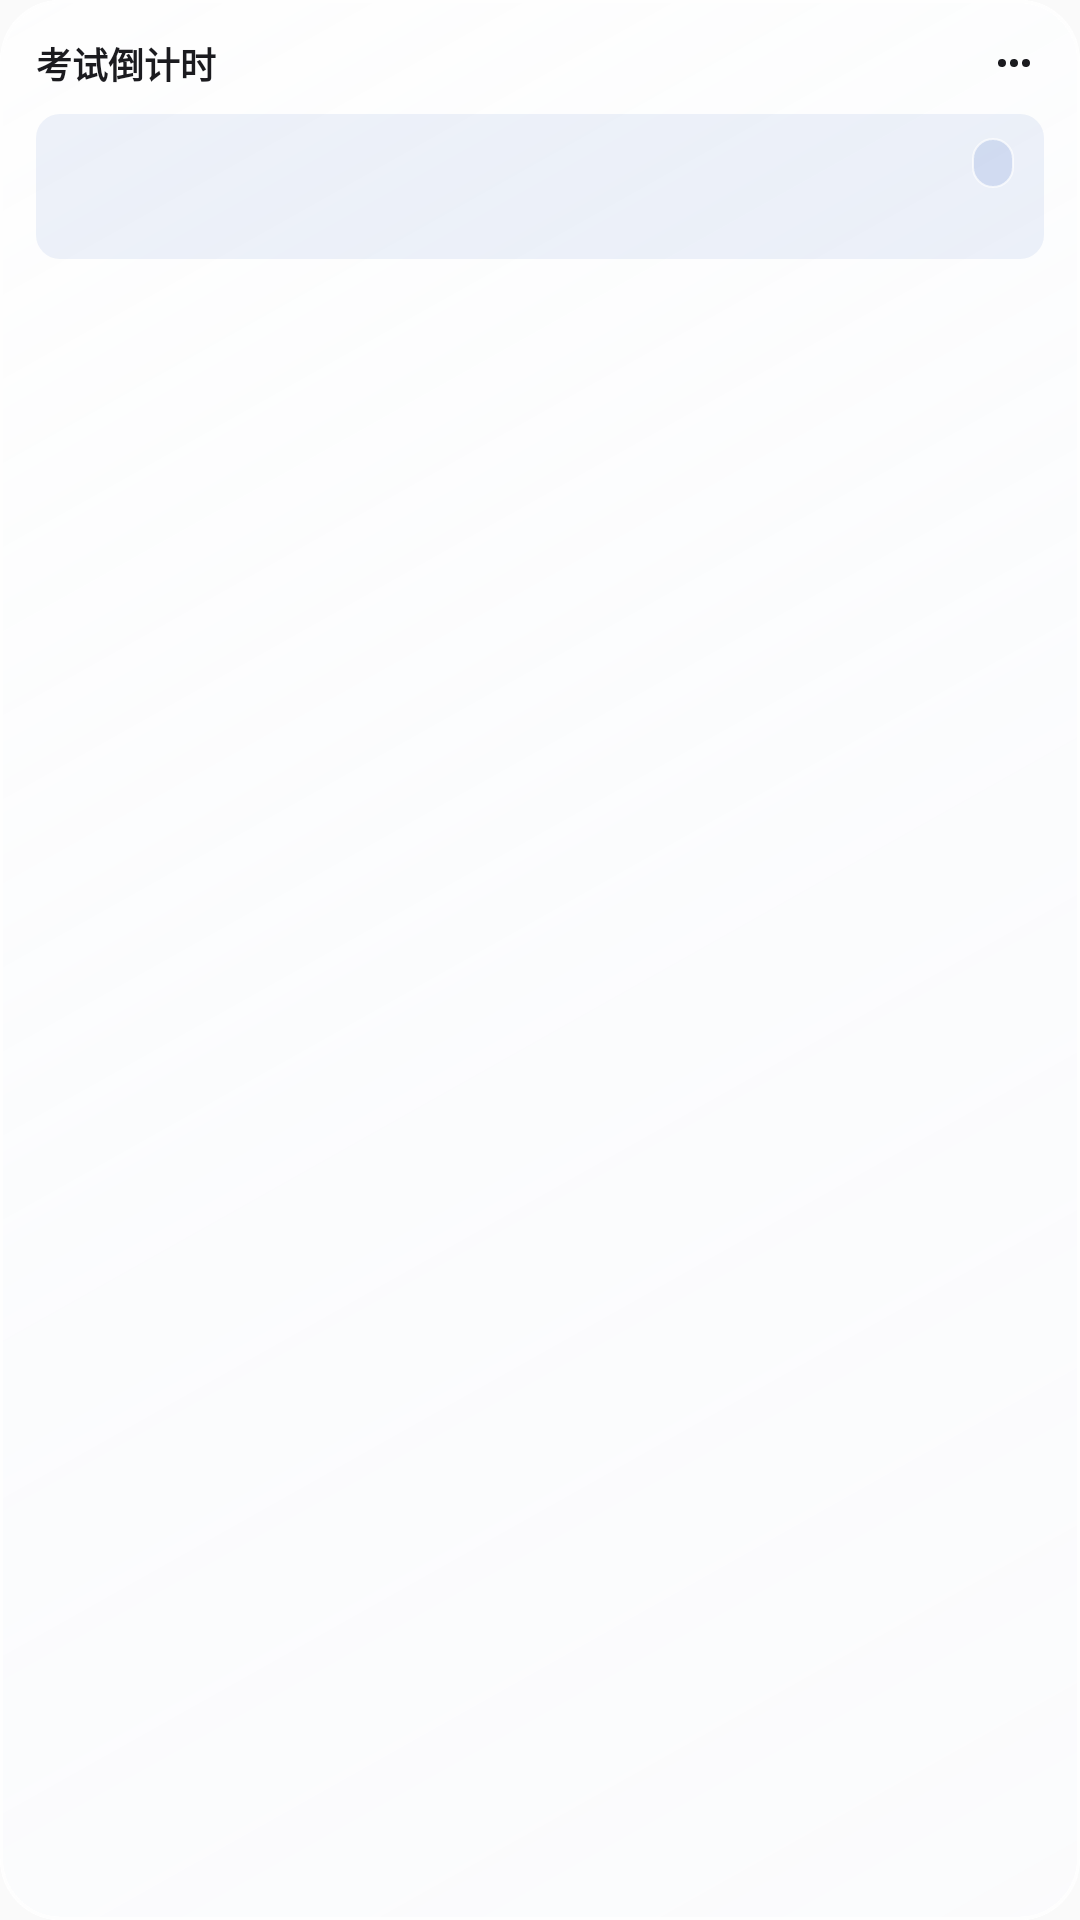

Reconstruct the res/layout file that produces this screen, plus the resources it refers to.
<!-- AndroidManifest.xml: application theme Theme.IYango -->
<!-- res/layout/widget_exam_countdown.xml -->
<?xml version="1.0" encoding="utf-8"?>
<FrameLayout xmlns:android="http://schemas.android.com/apk/res/android"
    android:id="@+id/widget_root"
    android:layout_width="match_parent"
    android:layout_height="match_parent">

    <ImageView
        android:id="@+id/iv_bg_pic"
        android:layout_width="match_parent"
        android:layout_height="match_parent"
        android:background="@drawable/bg_widget_glass_card"
        android:contentDescription="@null"
        android:scaleType="centerCrop"
        android:visibility="gone" />

    <ImageView
        android:id="@+id/iv_bg_color"
        android:layout_width="match_parent"
        android:layout_height="match_parent"
        android:contentDescription="@null"
        android:scaleType="fitXY"
        android:src="@drawable/bg_widget_glass_card" />

    <LinearLayout
        android:layout_width="match_parent"
        android:layout_height="match_parent"
        android:background="@drawable/bg_widget_glass_rim_card"
        android:orientation="vertical"
        android:paddingHorizontal="12dp"
        android:paddingVertical="10dp">

        <LinearLayout
            android:id="@+id/rl_header"
            android:layout_width="match_parent"
            android:layout_height="wrap_content"
            android:gravity="center_vertical"
            android:orientation="horizontal">

            <TextView
                android:id="@+id/tv_exam_header"
                style="@style/WidgetTextHalo"
                android:layout_width="0dp"
                android:layout_height="wrap_content"
                android:layout_weight="1"
                android:ellipsize="end"
                android:includeFontPadding="false"
                android:maxLines="1"
                android:text="考试倒计时"
                android:textColor="@color/widget_text_primary"
                android:textSize="12sp"
                android:textStyle="bold" />

            <TextView
                android:id="@+id/tv_exam_count"
                style="@style/WidgetTextHalo"
                android:layout_width="wrap_content"
                android:layout_height="wrap_content"
                android:layout_marginEnd="4dp"
                android:includeFontPadding="false"
                android:maxLines="1"
                android:textColor="@color/widget_text_secondary"
                android:textSize="10.5sp" />

            <ImageButton
                android:id="@+id/iv_adjust_style"
                style="@style/WidgetTextHalo"
                android:layout_width="20dp"
                android:layout_height="22dp"
                android:background="@android:color/transparent"
                android:contentDescription="组件设置"
                android:padding="2dp"
                android:scaleType="fitCenter"
                android:src="@drawable/widget_ic_settings" />
        </LinearLayout>

        <TextView
            android:id="@+id/tv_exam_empty"
            style="@style/WidgetTextHalo"
            android:layout_width="match_parent"
            android:layout_height="0dp"
            android:layout_weight="1"
            android:gravity="center"
            android:text="暂无待考科目"
            android:textColor="@color/widget_text_secondary"
            android:textSize="12sp"
            android:visibility="gone" />

        <LinearLayout
            android:id="@+id/ll_exam_hero"
            android:layout_width="match_parent"
            android:layout_height="wrap_content"
            android:layout_marginTop="6dp"
            android:background="@drawable/bg_widget_modern_item"
            android:orientation="vertical"
            android:paddingHorizontal="10dp"
            android:paddingVertical="8dp">

            <LinearLayout
                android:layout_width="match_parent"
                android:layout_height="wrap_content"
                android:gravity="center_vertical"
                android:orientation="horizontal">

                <TextView
                    android:id="@+id/tv_exam_hero_title"
                    style="@style/WidgetTextHalo"
                    android:layout_width="0dp"
                    android:layout_height="wrap_content"
                    android:layout_weight="1"
                    android:ellipsize="end"
                    android:includeFontPadding="false"
                    android:maxLines="1"
                    android:textColor="@color/widget_text_primary"
                    android:textSize="13.5sp"
                    android:textStyle="bold" />

                <TextView
                    android:id="@+id/tv_exam_hero_badge"
                    android:layout_width="wrap_content"
                    android:layout_height="wrap_content"
                    android:layout_marginStart="6dp"
                    android:background="@drawable/bg_widget_glass_chip"
                    android:includeFontPadding="false"
                    android:maxLines="1"
                    android:paddingHorizontal="7dp"
                    android:paddingVertical="2dp"
                    android:textColor="@color/widget_accent"
                    android:textSize="10.5sp"
                    android:textStyle="bold" />
            </LinearLayout>

            <TextView
                android:id="@+id/tv_exam_hero_meta"
                style="@style/WidgetTextHalo"
                android:layout_width="match_parent"
                android:layout_height="wrap_content"
                android:layout_marginTop="3dp"
                android:ellipsize="end"
                android:includeFontPadding="false"
                android:maxLines="1"
                android:textColor="@color/widget_text_secondary"
                android:textSize="10.5sp" />
        </LinearLayout>

        <LinearLayout
            android:id="@+id/ll_exam_row_1"
            android:layout_width="match_parent"
            android:layout_height="wrap_content"
            android:layout_marginTop="6dp"
            android:gravity="center_vertical"
            android:orientation="horizontal"
            android:visibility="gone">

            <TextView
                android:id="@+id/tv_exam_row_1_title"
                style="@style/WidgetTextHalo"
                android:layout_width="0dp"
                android:layout_height="wrap_content"
                android:layout_weight="1"
                android:ellipsize="end"
                android:includeFontPadding="false"
                android:maxLines="1"
                android:textColor="@color/widget_text_primary"
                android:textSize="11.5sp" />

            <TextView
                android:id="@+id/tv_exam_row_1_badge"
                android:layout_width="wrap_content"
                android:layout_height="wrap_content"
                android:layout_marginStart="6dp"
                android:background="@drawable/bg_widget_badge_pill"
                android:includeFontPadding="false"
                android:maxLines="1"
                android:paddingHorizontal="6dp"
                android:paddingVertical="1.5dp"
                android:textColor="@color/widget_text_secondary"
                android:textSize="10sp"
                android:textStyle="bold" />
        </LinearLayout>

        <LinearLayout
            android:id="@+id/ll_exam_row_2"
            android:layout_width="match_parent"
            android:layout_height="wrap_content"
            android:layout_marginTop="4dp"
            android:gravity="center_vertical"
            android:orientation="horizontal"
            android:visibility="gone">

            <TextView
                android:id="@+id/tv_exam_row_2_title"
                style="@style/WidgetTextHalo"
                android:layout_width="0dp"
                android:layout_height="wrap_content"
                android:layout_weight="1"
                android:ellipsize="end"
                android:includeFontPadding="false"
                android:maxLines="1"
                android:textColor="@color/widget_text_primary"
                android:textSize="11.5sp" />

            <TextView
                android:id="@+id/tv_exam_row_2_badge"
                android:layout_width="wrap_content"
                android:layout_height="wrap_content"
                android:layout_marginStart="6dp"
                android:background="@drawable/bg_widget_badge_pill"
                android:includeFontPadding="false"
                android:maxLines="1"
                android:paddingHorizontal="6dp"
                android:paddingVertical="1.5dp"
                android:textColor="@color/widget_text_secondary"
                android:textSize="10sp"
                android:textStyle="bold" />
        </LinearLayout>
    </LinearLayout>
</FrameLayout>
<!-- resources referenced by this layout -->
<resources>
  <color name="widget_accent">#174BB5</color>
  <color name="widget_text_primary">#1B1B1F</color>
  <color name="widget_text_secondary">#4D525B</color>
  <!-- drawable bg_widget_badge_pill (drawable) -->
  <?xml version="1.0" encoding="utf-8"?>
  <shape xmlns:android="http://schemas.android.com/apk/res/android">
      <solid android:color="@color/widget_badge_bg" />
      <corners android:radius="999dp" />
  </shape>
  <!-- drawable bg_widget_glass_card (drawable) -->
  <?xml version="1.0" encoding="utf-8"?>
  <layer-list xmlns:android="http://schemas.android.com/apk/res/android">
      <item>
          <shape android:shape="rectangle">
              <solid android:color="@color/widget_glass_fill" />
              <corners android:radius="20dp" />
          </shape>
      </item>
      <item>
          <shape android:shape="rectangle">
              <gradient
                  android:angle="315"
                  android:startColor="@color/widget_glass_top"
                  android:centerColor="@color/widget_glass_center"
                  android:endColor="@color/widget_glass_bottom" />
              <stroke
                  android:width="1dp"
                  android:color="@color/widget_glass_stroke" />
              <corners android:radius="20dp" />
          </shape>
      </item>
  </layer-list>
  <!-- drawable bg_widget_glass_chip (drawable) -->
  <?xml version="1.0" encoding="utf-8"?>
  <shape xmlns:android="http://schemas.android.com/apk/res/android">
      <solid android:color="@color/widget_glass_badge_fill" />
      <stroke
          android:width="0.75dp"
          android:color="@color/widget_glass_stroke" />
      <corners android:radius="999dp" />
  </shape>
  <!-- drawable bg_widget_glass_rim_card (drawable) -->
  <?xml version="1.0" encoding="utf-8"?>
  <shape xmlns:android="http://schemas.android.com/apk/res/android">
      <solid android:color="@android:color/transparent" />
      <stroke
          android:width="1dp"
          android:color="@color/widget_glass_stroke" />
      <corners android:radius="20dp" />
  </shape>
  <!-- drawable bg_widget_modern_item (drawable) -->
  <?xml version="1.0" encoding="utf-8"?>
  <shape xmlns:android="http://schemas.android.com/apk/res/android">
      <solid android:color="@color/widget_item_surface" />
      <corners android:radius="8dp" />
  </shape>
  <!-- drawable widget_ic_settings (drawable) -->
  <?xml version="1.0" encoding="utf-8"?>
  <vector xmlns:android="http://schemas.android.com/apk/res/android"
      android:width="20dp" android:height="20dp"
      android:viewportWidth="24" android:viewportHeight="24">
      <path android:fillColor="@color/widget_text_primary" android:pathData="M6,10a2,2 0,1 0,0 4a2,2 0,1 0,0 -4M12,10a2,2 0,1 0,0 4a2,2 0,1 0,0 -4M18,10a2,2 0,1 0,0 4a2,2 0,1 0,0 -4" />
  </vector>
  <style name="WidgetTextHalo">
          <item name="android:shadowColor">@color/widget_text_shadow</item>
          <item name="android:shadowDx">0</item>
          <item name="android:shadowDy">0</item>
          <item name="android:shadowRadius">1.5</item>
      </style>
  <style name="Theme.IYango" parent="Base.Theme.IYango" />
  <color name="widget_badge_bg">#141B1B1F</color>
  <color name="widget_glass_fill">#CCFFFFFF</color>
  <color name="widget_glass_top">#47FFFFFF</color>
  <color name="widget_glass_center">#38F2F6FC</color>
  <color name="widget_glass_bottom">#40F3F5FA</color>
  <color name="widget_glass_stroke">#B3FFFFFF</color>
  <color name="widget_glass_badge_fill">#20174BB5</color>
  <color name="widget_item_surface">#12174BB5</color>
  <color name="widget_text_shadow">#CCFFFFFF</color>
  <style name="Base.Theme.IYango" parent="android:Theme.Material.Light.NoActionBar">
          <item name="android:statusBarColor">@android:color/transparent</item>
      </style>
</resources>
